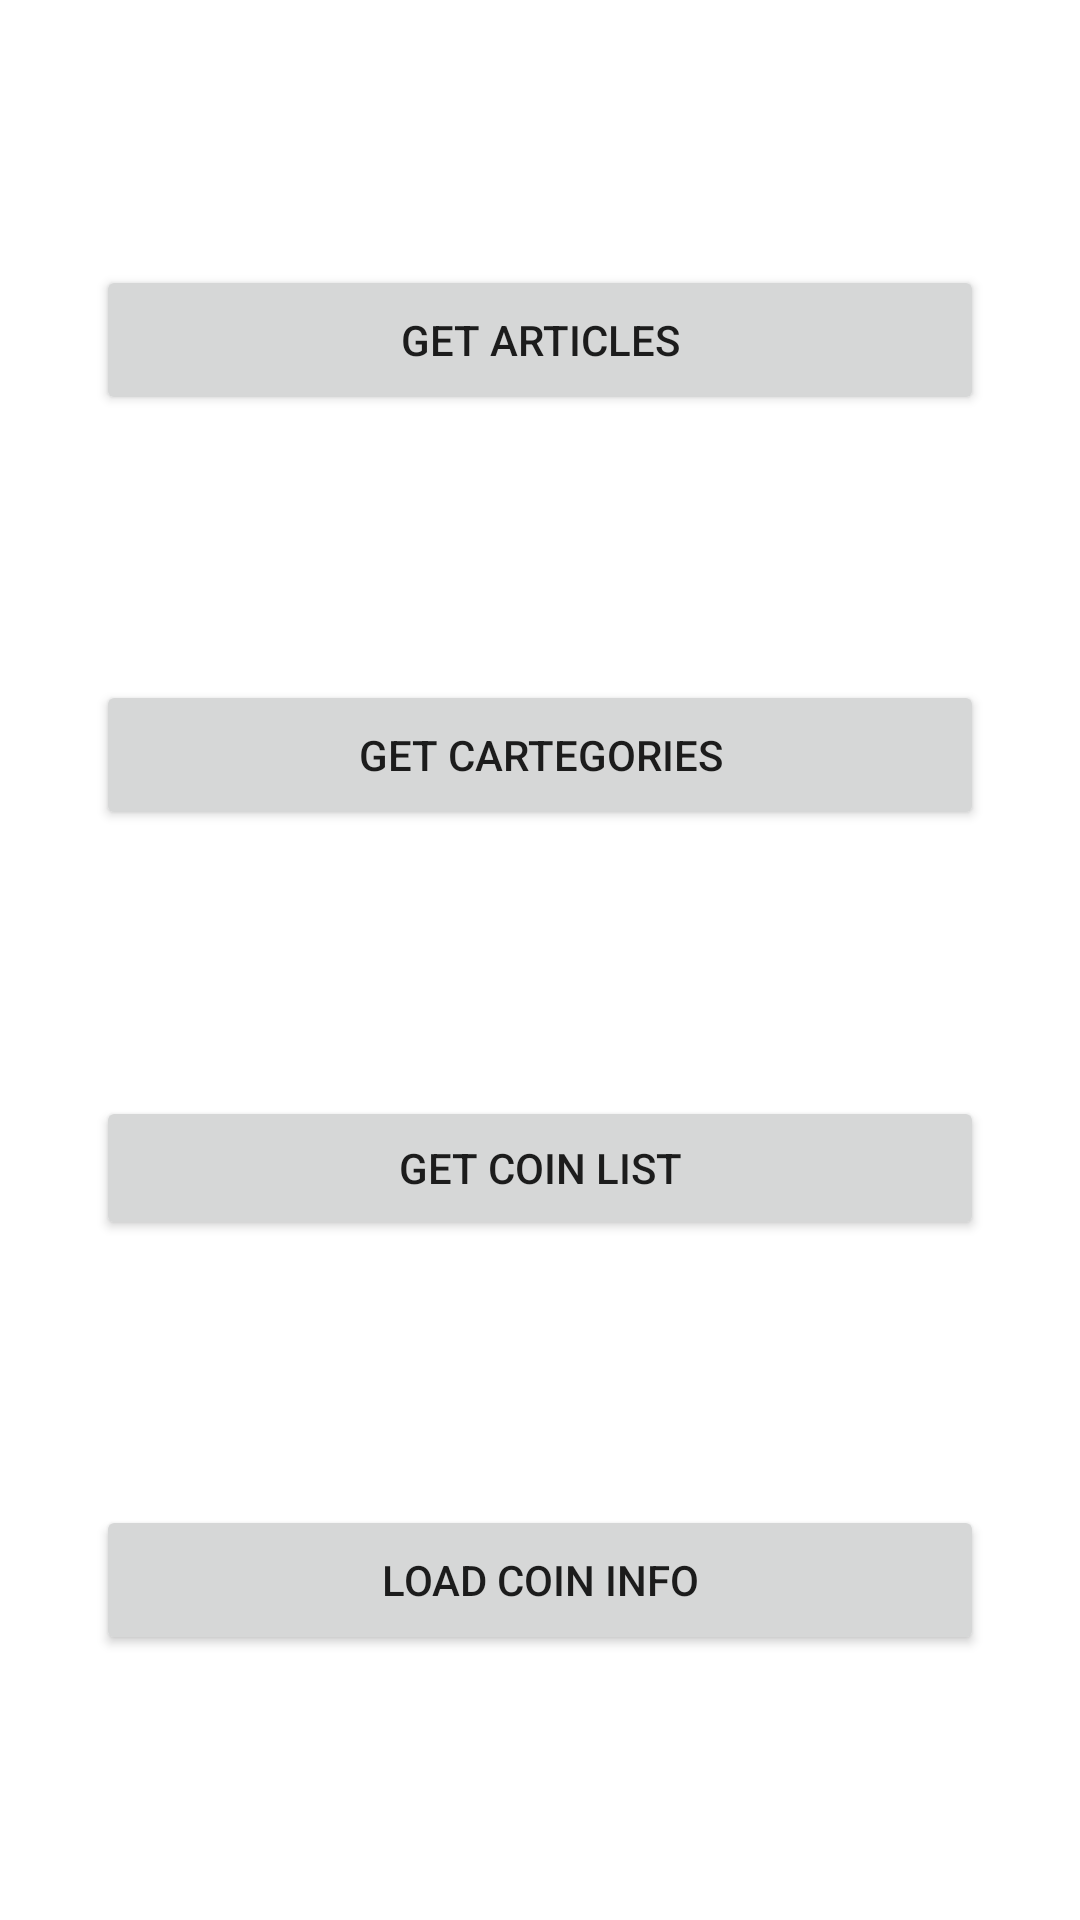

The Android layout XML behind this screen, and the referenced resources:
<!-- AndroidManifest.xml: application theme AppTheme -->
<!-- res/layout/activity_main.xml -->
<?xml version="1.0" encoding="utf-8"?>
<androidx.constraintlayout.widget.ConstraintLayout xmlns:android="http://schemas.android.com/apk/res/android"
    xmlns:app="http://schemas.android.com/apk/res-auto"
    xmlns:tools="http://schemas.android.com/tools"
    android:layout_width="match_parent"
    android:layout_height="match_parent"
    tools:context=".MainActivity">

    <Button
        android:id="@+id/articles"
        android:layout_width="0dp"
        android:layout_height="50dp"
        android:layout_marginStart="32dp"
        android:layout_marginEnd="32dp"
        android:text="Get Articles"
        app:layout_constraintBottom_toTopOf="@+id/load_gf"
        app:layout_constraintEnd_toEndOf="parent"
        app:layout_constraintStart_toStartOf="parent"
        app:layout_constraintTop_toTopOf="parent" />


    <Button
        android:id="@+id/load_gf"
        android:layout_width="0dp"
        android:layout_height="50dp"
        android:layout_marginStart="32dp"
        android:layout_marginEnd="32dp"
        android:text="Get Cartegories"
        app:layout_constraintTop_toBottomOf="@+id/articles"
        app:layout_constraintBottom_toTopOf="@+id/load_coin_list"
        app:layout_constraintEnd_toEndOf="parent"
        app:layout_constraintStart_toStartOf="parent" />

    <Button
        android:id="@+id/load_coin_list"
        android:layout_width="0dp"
        android:layout_height="wrap_content"
        android:layout_marginStart="32dp"
        android:layout_marginEnd="32dp"
        android:text="Get Coin List"
        app:layout_constraintBottom_toTopOf="@+id/coin_info"
        app:layout_constraintEnd_toEndOf="parent"
        app:layout_constraintStart_toStartOf="parent"
        app:layout_constraintTop_toBottomOf="@+id/load_gf" />

    <Button
        android:id="@+id/coin_info"
        android:layout_width="0dp"
        android:layout_height="50dp"
        android:layout_marginStart="32dp"
        android:layout_marginEnd="32dp"
        android:text="Load Coin Info"
        app:layout_constraintBottom_toBottomOf="parent"
        app:layout_constraintEnd_toEndOf="parent"
        app:layout_constraintStart_toStartOf="parent"
        app:layout_constraintTop_toBottomOf="@id/load_coin_list" />

</androidx.constraintlayout.widget.ConstraintLayout>
<!-- resources referenced by this layout -->
<resources>
  <style name="AppTheme" parent="Theme.MaterialComponents.Light.NoActionBar">
          
          <item name="colorPrimary">@color/colorPrimary</item>
          <item name="colorPrimaryDark">@color/colorPrimaryDark</item>
          <item name="colorAccent">@color/colorAccent</item>
  
  
  
      </style>
  <color name="colorPrimary">#03A9F4</color>
  <color name="colorPrimaryDark">#0288D1</color>
  <color name="colorAccent">#00BCD4</color>
</resources>
